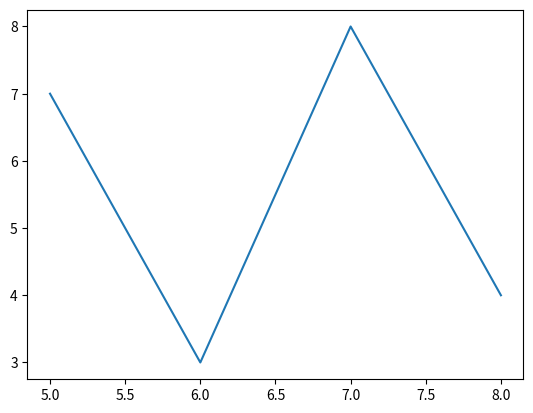

Recreate this plot in Python.
#! /usr/bin/env python3
#  -*- coding:utf-8 -*-
###############################################################
# © kenwaldek                           MIT-license
#
# Title: matplotlib_test                Version: 1.0
# Date: 27-12-16                        Language: python3
# Description: een plot maken van data input
#
###############################################################
from matplotlib import pyplot as plt

plt.plot([5,6,7,8],[7,3,8,4]) # je kan er ook variablen van maken x,y
plt.show()





